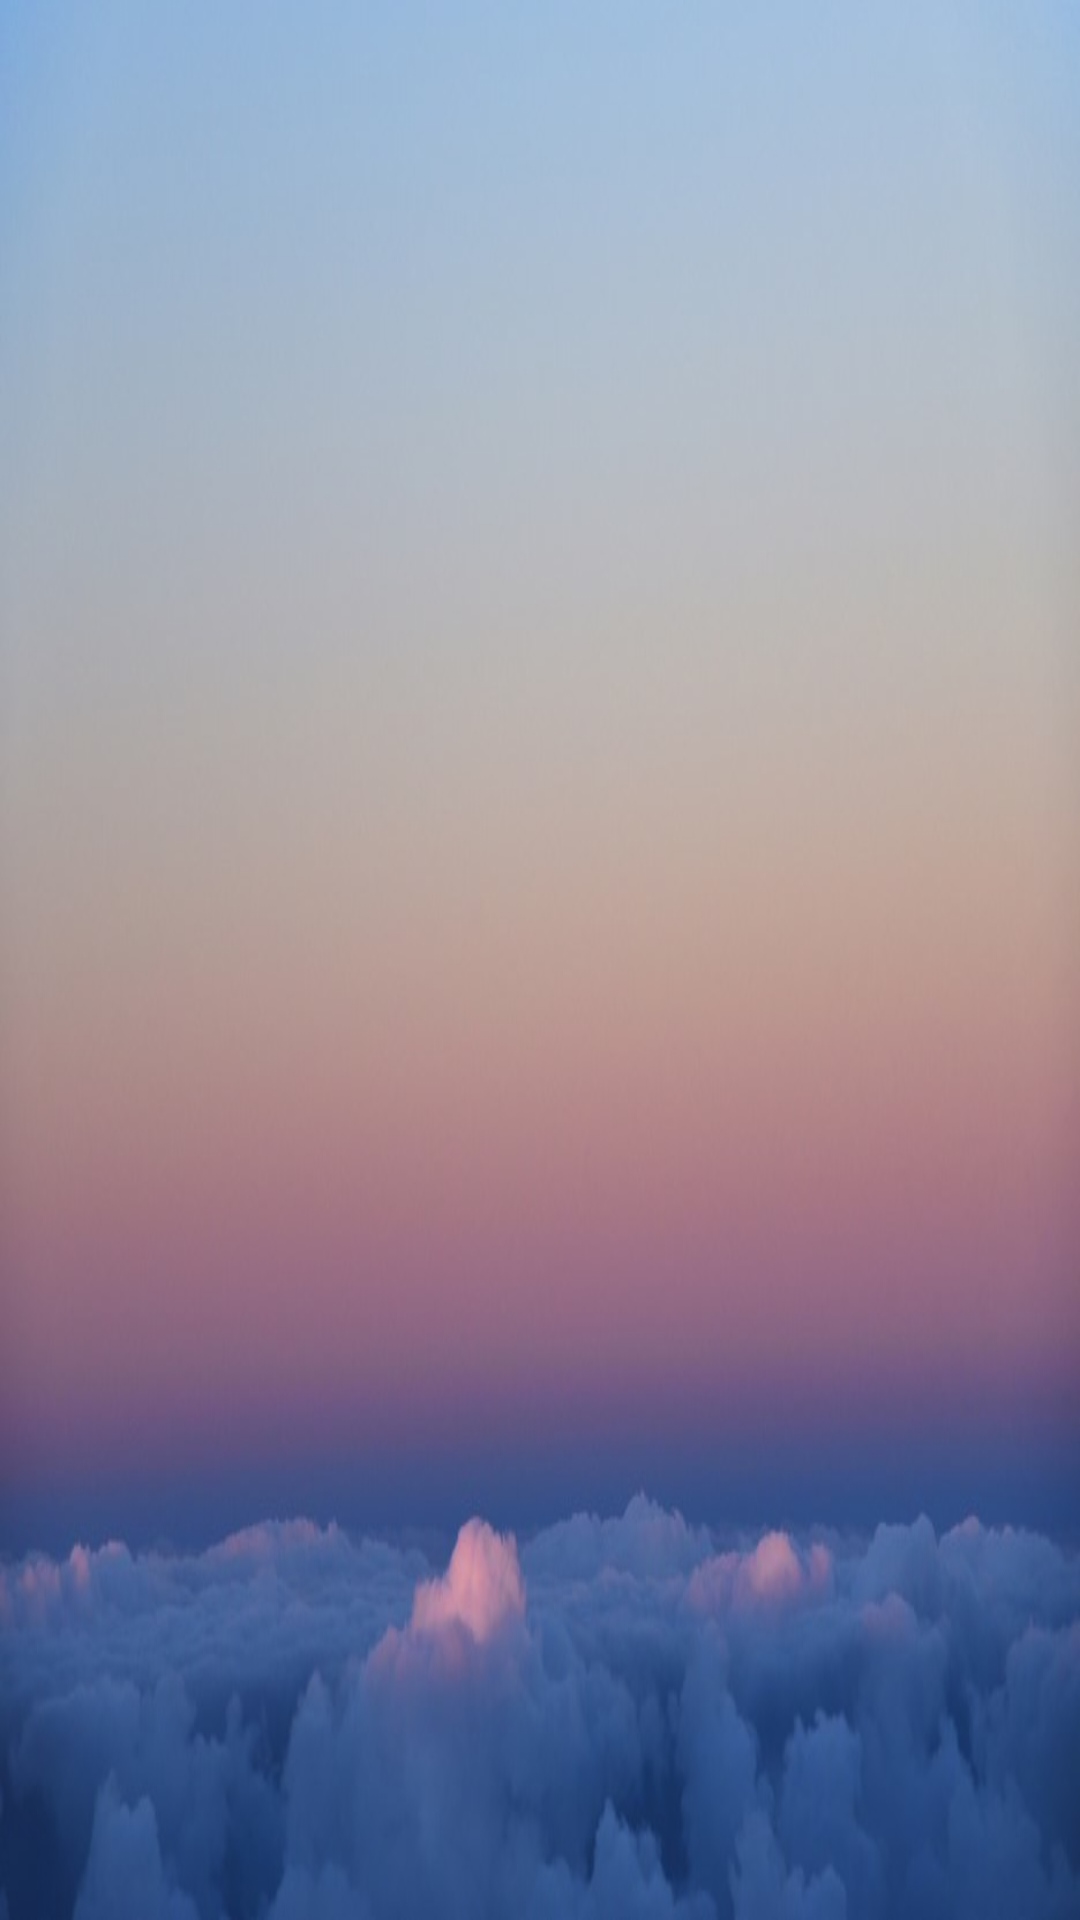

The Android layout XML behind this screen, and the referenced resources:
<!-- AndroidManifest.xml: application theme AppTheme -->
<!-- res/layout/activity_main.xml -->
<?xml version="1.0" encoding="utf-8"?>
<LinearLayout xmlns:android="http://schemas.android.com/apk/res/android"
    xmlns:app="http://schemas.android.com/apk/res-auto"
    xmlns:tools="http://schemas.android.com/tools"
    android:layout_width="match_parent"
    android:layout_height="match_parent"
    android:orientation="vertical"
    tools:context=".MainActivity">

    <androidx.recyclerview.widget.RecyclerView
        android:id="@+id/recyclerViewRoom"
        android:layout_width="match_parent"
        android:layout_height="wrap_content"
        android:layout_weight="1"
        android:background="@drawable/sky" />
</LinearLayout>
<!-- resources referenced by this layout -->
<resources>
  <!-- drawable sky: jpg bitmap (drawable-xxxhdpi, 31775 bytes) -->
  <style name="AppTheme" parent="Theme.AppCompat.Light.DarkActionBar">
          
          <item name="colorPrimary">#79A1C1</item>
          <item name="colorPrimaryDark">#4153B6</item>
          <item name="colorAccent">#673AB7</item>
      </style>
</resources>
